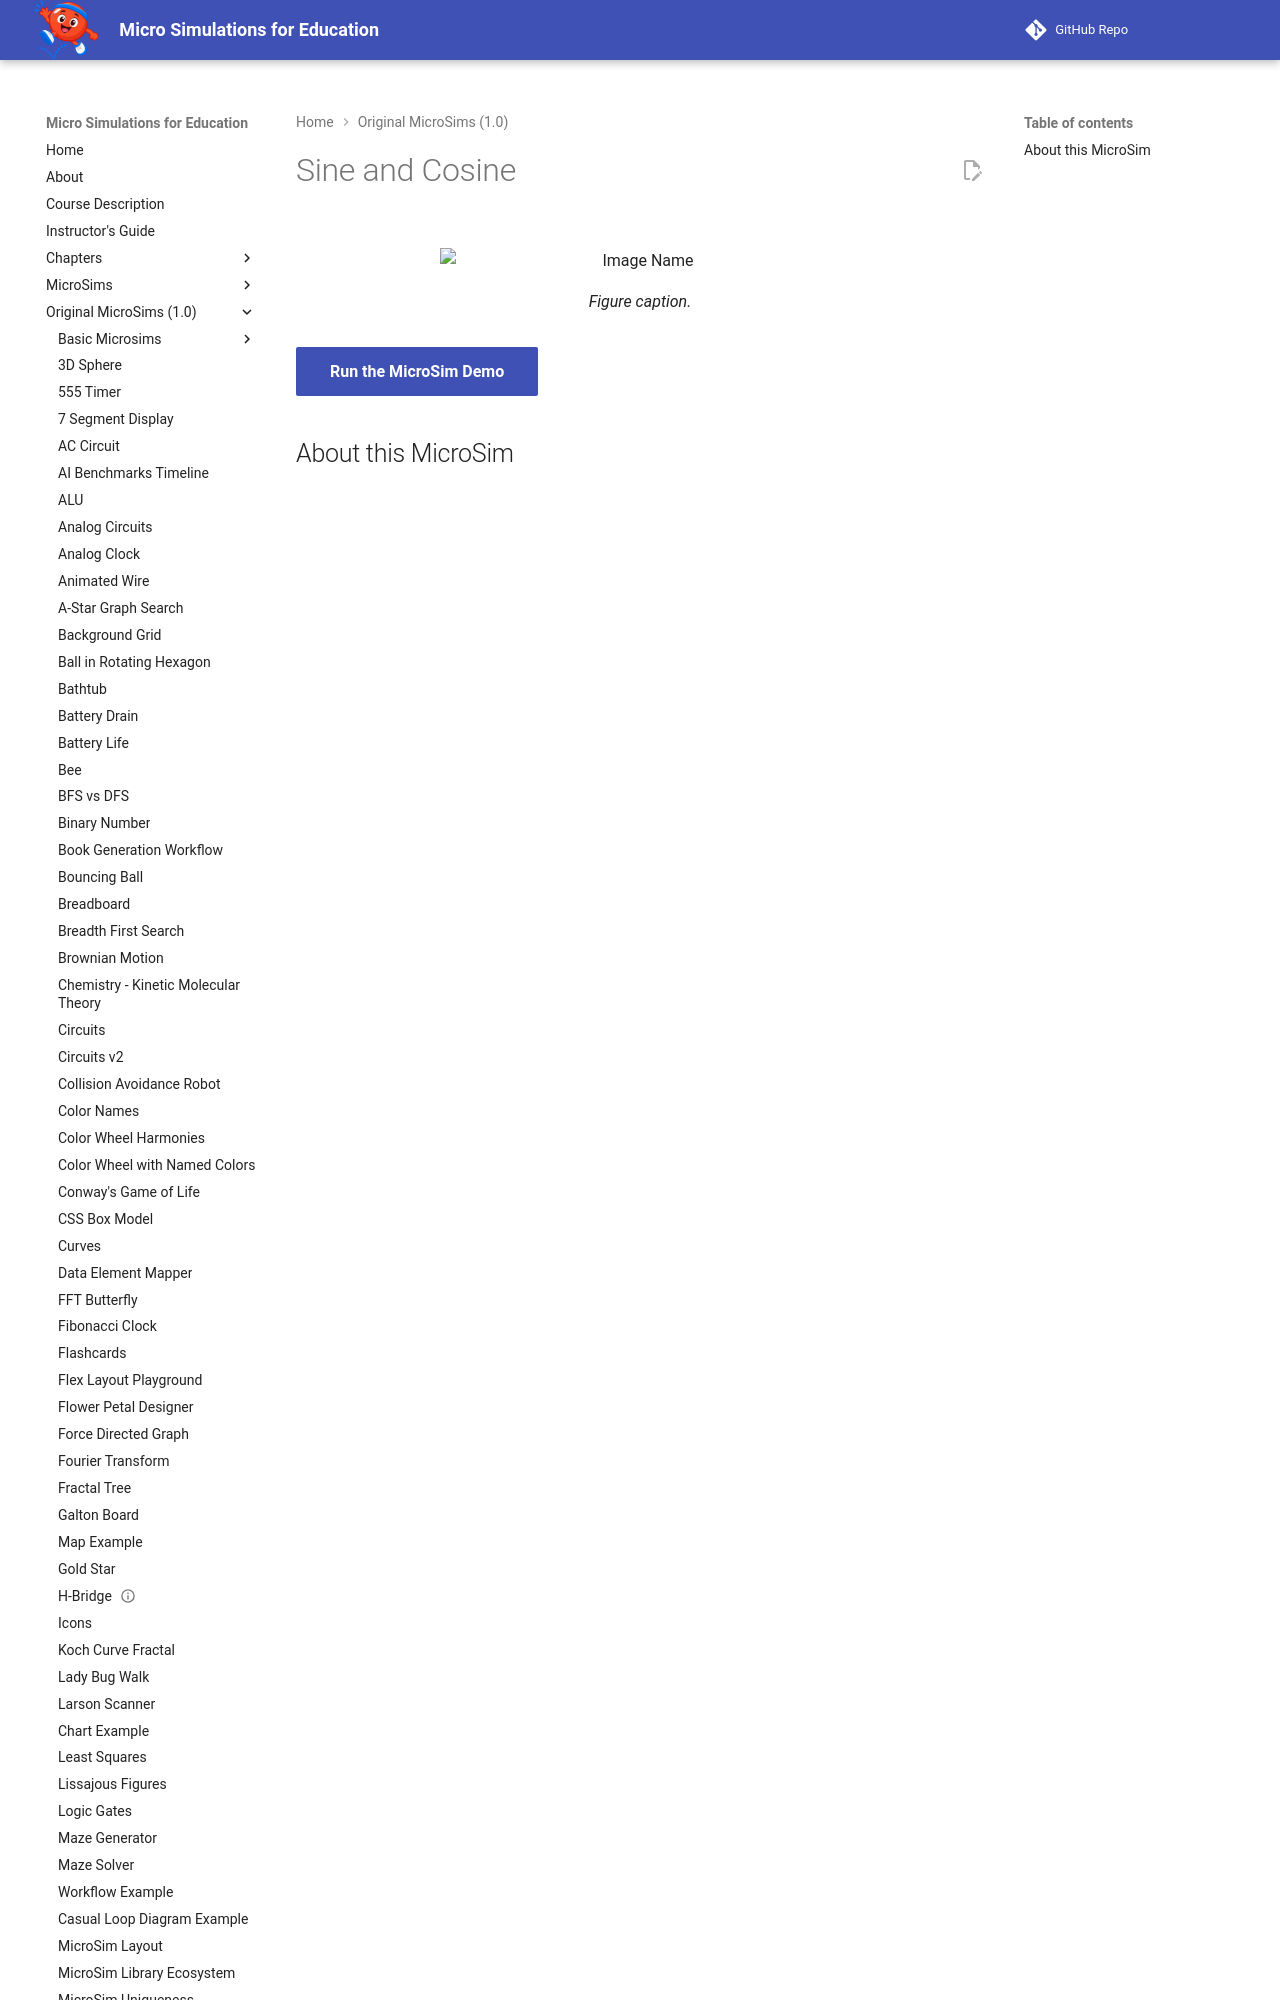

repository: dmccreary/microsims · page: microsims-old/sine-and-cosine/index.html · generator: mkdocs

---
title: Sine and Cosine
description: An interactive MicroSim demonstrating sine and cosine.
quality_score: 37
social:
   cards: false
---
# Sine and Cosine

<figure markdown>
   ![Image Name](./image.png){ width="400"
